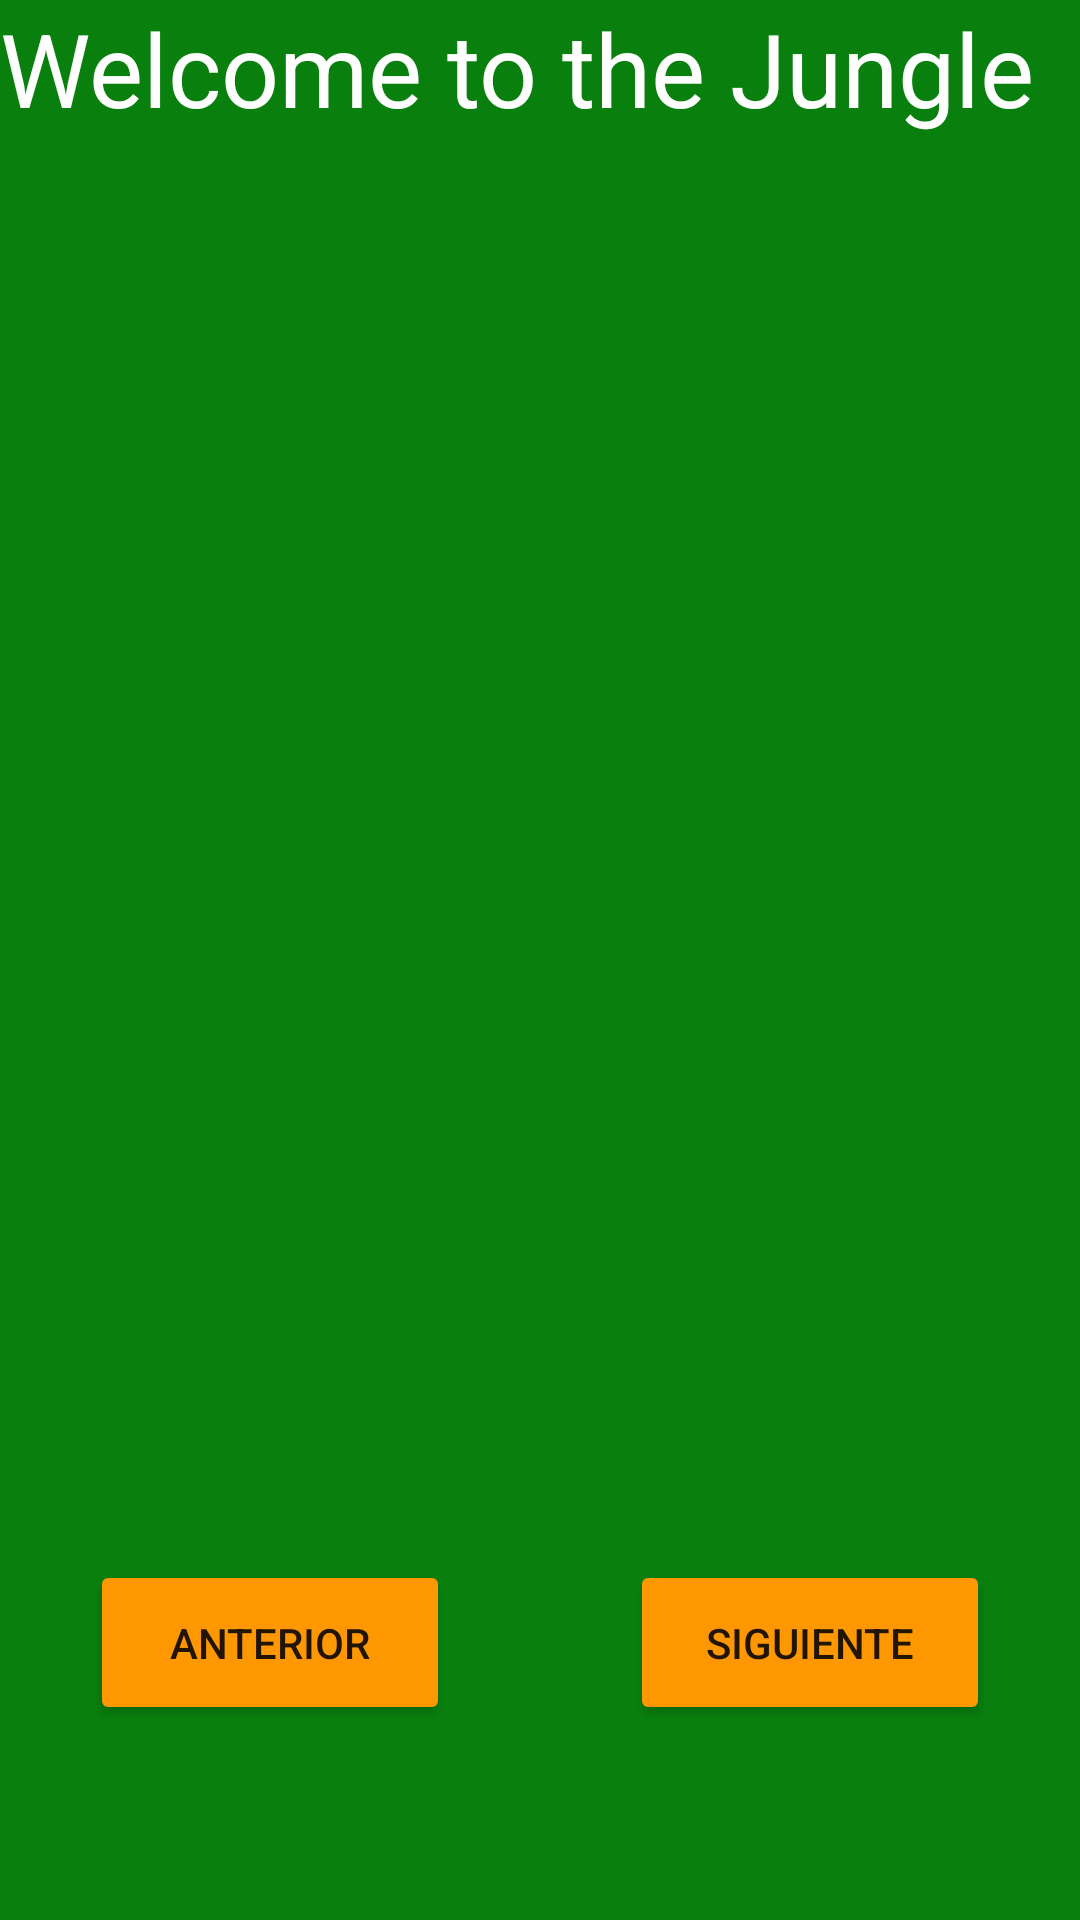

Write the Android layout XML for this screen, with the resource values it uses.
<!-- AndroidManifest.xml: application theme Theme.MyArtur2023 -->
<!-- res/layout/activity_list_main.xml -->
<?xml version="1.0" encoding="utf-8"?>
<androidx.constraintlayout.widget.ConstraintLayout xmlns:android="http://schemas.android.com/apk/res/android"
    xmlns:app="http://schemas.android.com/apk/res-auto"
    xmlns:tools="http://schemas.android.com/tools"
    android:id="@+id/ConstraintLayoutLM"
    android:layout_width="match_parent"
    android:layout_height="match_parent"
    android:background="#09800E"
    tools:context=".ListMain">

    <TextView
        android:id="@+id/textViewLM1"
        android:layout_width="match_parent"
        android:layout_height="50dp"
        android:text="@string/welcome"
        android:textColor="#FFFFFF"
        android:textSize="34sp"
        app:layout_constraintStart_toStartOf="parent"
        app:layout_constraintTop_toTopOf="parent" />

    <ListView
        android:id="@+id/listViewLMContent"
        android:layout_width="250dp"
        android:layout_height="460dp"
        app:layout_constraintStart_toStartOf="parent"
        app:layout_constraintTop_toBottomOf="@+id/textViewLM1" />

    <ListView
        android:id="@+id/listViewLMMap"
        android:layout_width="50dp"
        android:layout_height="460dp"
        app:layout_constraintEnd_toStartOf="@+id/listViewLMEdit"
        app:layout_constraintTop_toBottomOf="@+id/textViewLM1" />

    <ListView
        android:id="@+id/listViewLMEdit"
        android:layout_width="50dp"
        android:layout_height="460dp"
        app:layout_constraintEnd_toStartOf="@+id/listViewLMRemove"
        app:layout_constraintTop_toBottomOf="@+id/textViewLM1" />

    <ListView
        android:id="@+id/listViewLMRemove"
        android:layout_width="50dp"
        android:layout_height="460dp"
        app:layout_constraintEnd_toEndOf="parent"
        app:layout_constraintTop_toBottomOf="@+id/textViewLM1" />

    <Button
        android:id="@+id/buttonLMAnt"
        android:layout_width="120dp"
        android:layout_height="55dp"
        android:layout_marginStart="30dp"
        android:layout_marginTop="10dp"
        android:backgroundTint="#FF9800"
        android:text="@string/list_button_back"
        app:layout_constraintStart_toStartOf="parent"
        app:layout_constraintTop_toBottomOf="@+id/listViewLMContent"
        app:strokeColor="#FFFFFF"
        app:strokeWidth="2dp" />

    <Button
        android:id="@+id/buttonLMSig"
        android:layout_width="120dp"
        android:layout_height="55dp"
        android:layout_marginTop="10dp"
        android:layout_marginEnd="30dp"
        android:backgroundTint="#FF9800"
        android:text="@string/list_button_next"
        app:layout_constraintEnd_toEndOf="parent"
        app:layout_constraintTop_toBottomOf="@+id/listViewLMContent"
        app:strokeColor="#FFFFFF"
        app:strokeWidth="2dp" />

</androidx.constraintlayout.widget.ConstraintLayout>
<!-- resources referenced by this layout -->
<resources>
  <string name="list_button_back">Anterior</string>
  <string name="list_button_next">Siguiente</string>
  <string name="welcome">Welcome to the Jungle</string>
  <style name="Theme.MyArtur2023" parent="Theme.MaterialComponents.DayNight.DarkActionBar">
          
          <item name="colorPrimary">@color/purple_500</item>
          <item name="colorPrimaryVariant">@color/purple_700</item>
          <item name="colorOnPrimary">@color/white</item>
          
          <item name="colorSecondary">@color/teal_200</item>
          <item name="colorSecondaryVariant">@color/teal_700</item>
          <item name="colorOnSecondary">@color/black</item>
          
          <item name="android:statusBarColor" tools:targetApi="l">?attr/colorPrimaryVariant</item>
          
      </style>
  <!-- not gathered from this repository: default colours our renderer supplied (Android Studio template values) -->
  <color name="purple_500">#FF6200EE</color>
  <color name="purple_700">#FF3700B3</color>
  <color name="teal_200">#FF03DAC5</color>
  <color name="teal_700">#FF018786</color>
  <color name="black">#FF000000</color>
  <color name="white">#FFFFFFFF</color>
</resources>
